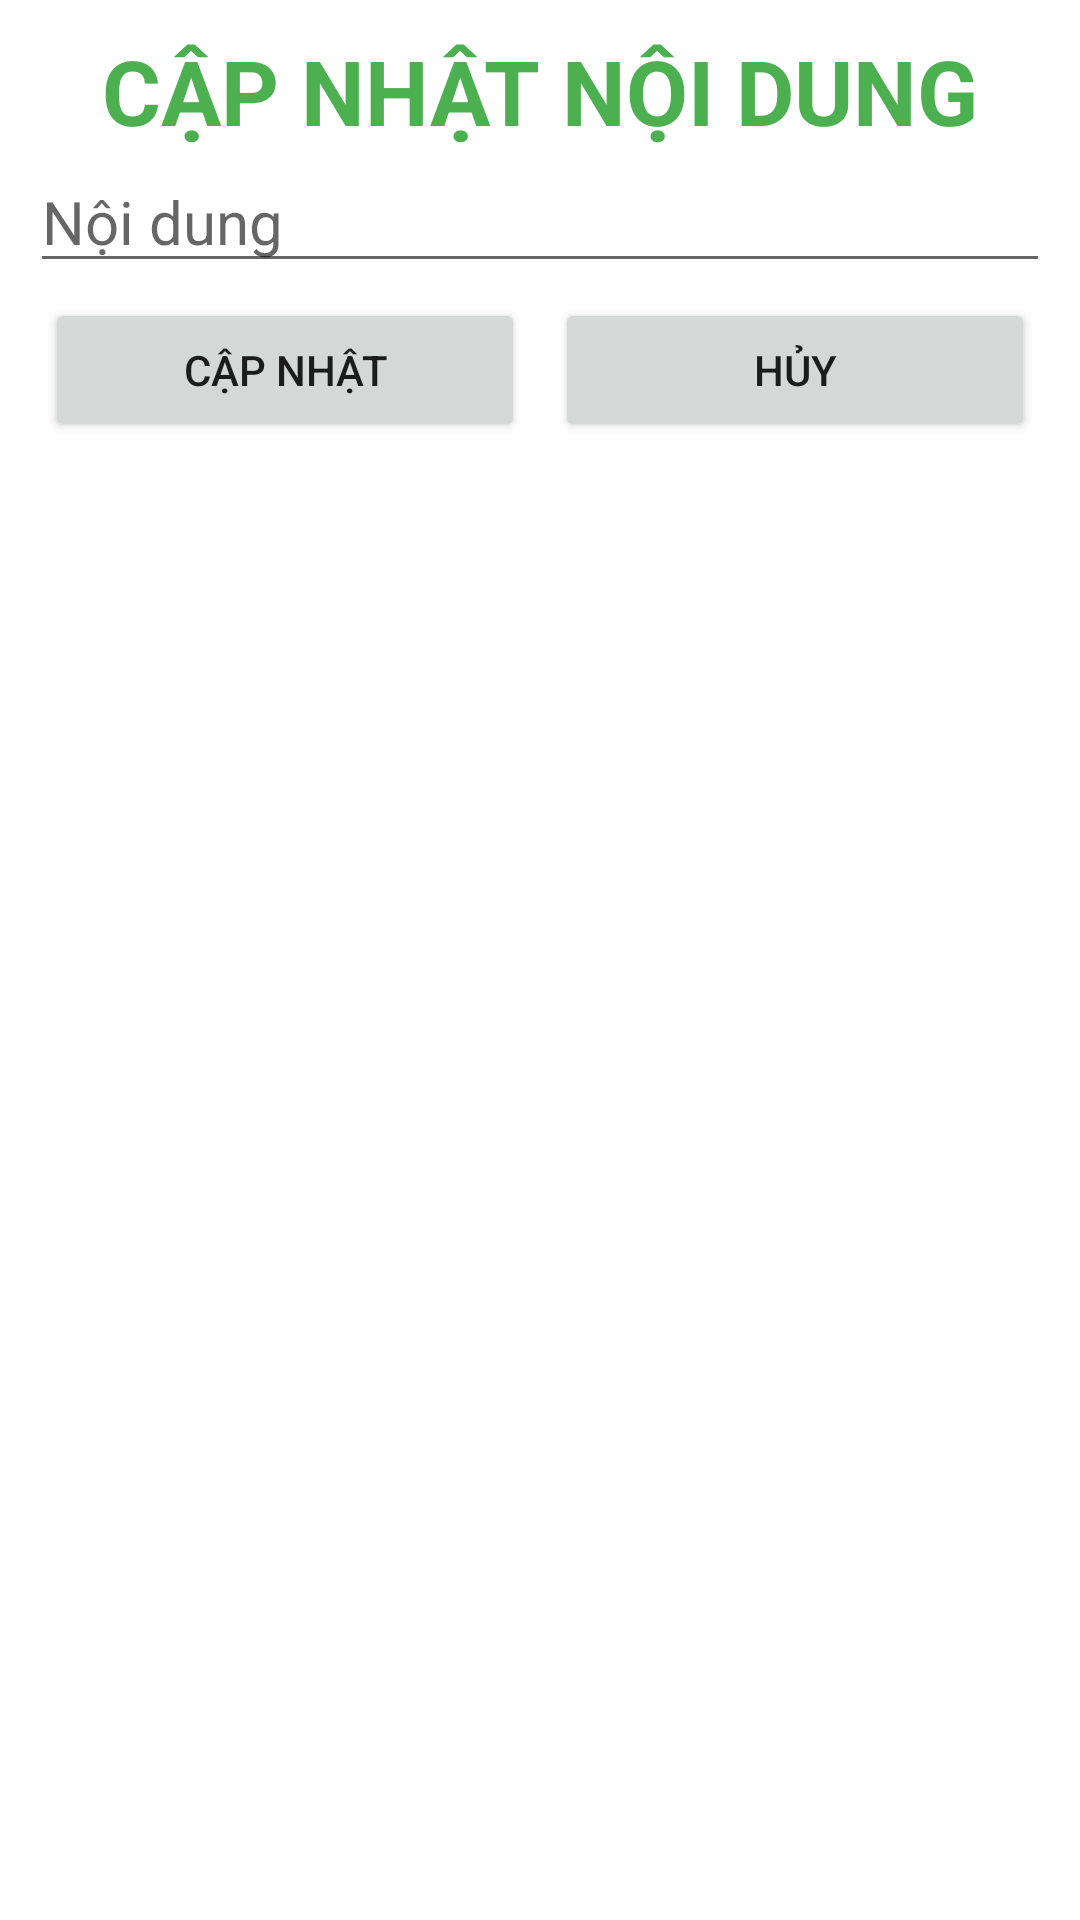

Write the Android layout XML for this screen, with the resource values it uses.
<!-- AndroidManifest.xml: application theme Theme.BlogVietTruyen -->
<!-- res/layout/dialog_sua.xml -->
<?xml version="1.0" encoding="utf-8"?>
<LinearLayout
    android:padding="10dp"
    xmlns:android="http://schemas.android.com/apk/res/android"
    android:layout_height="match_parent"
    android:layout_width="match_parent"
    android:orientation="vertical">

    <TextView
        android:gravity="center"
        android:textStyle="bold"
        android:textColor="#4CAF50"
        android:textSize="30sp"
        android:text="CẬP NHẬT NỘI DUNG"
        android:layout_width="match_parent"
        android:layout_height="wrap_content"/>

    <EditText
        android:id="@+id/edtSua"
        android:textSize="20sp"
        android:textColor="#000"
        android:layout_width="match_parent"
        android:layout_height="wrap_content"
        android:hint="Nội dung"/>

    <LinearLayout
        android:weightSum="2"
        android:orientation="horizontal"
        android:layout_width="match_parent"
        android:layout_height="wrap_content">

        <Button
            android:layout_margin="5dp"
            android:id="@+id/btnSua"
            android:text="Cập nhật"
            android:layout_width="0dp"
            android:layout_height="wrap_content"
            android:layout_weight="1"/>

        <Button
            android:layout_margin="5dp"
            android:id="@+id/btnHuy"
            android:text="Hủy"
            android:layout_width="0dp"
            android:layout_height="wrap_content"
            android:layout_weight="1"/>

    </LinearLayout>

</LinearLayout>
<!-- resources referenced by this layout -->
<resources>
  <style name="Theme.BlogVietTruyen" parent="Theme.MaterialComponents.DayNight.DarkActionBar">
          
          <item name="colorPrimary">@color/purple_500</item>
          <item name="colorPrimaryVariant">@color/purple_700</item>
          <item name="colorOnPrimary">@color/white</item>
          
          <item name="colorSecondary">@color/teal_200</item>
          <item name="colorSecondaryVariant">@color/teal_700</item>
          <item name="colorOnSecondary">@color/black</item>
          
          <item name="android:statusBarColor" tools:targetApi="l">?attr/colorPrimaryVariant</item>
          
      </style>
  <!-- not gathered from this repository: default colours our renderer supplied (Android Studio template values) -->
  <color name="purple_500">#FF6200EE</color>
  <color name="purple_700">#FF3700B3</color>
  <color name="teal_200">#FF03DAC5</color>
  <color name="teal_700">#FF018786</color>
  <color name="black">#FF000000</color>
  <color name="white">#FFFFFFFF</color>
</resources>
